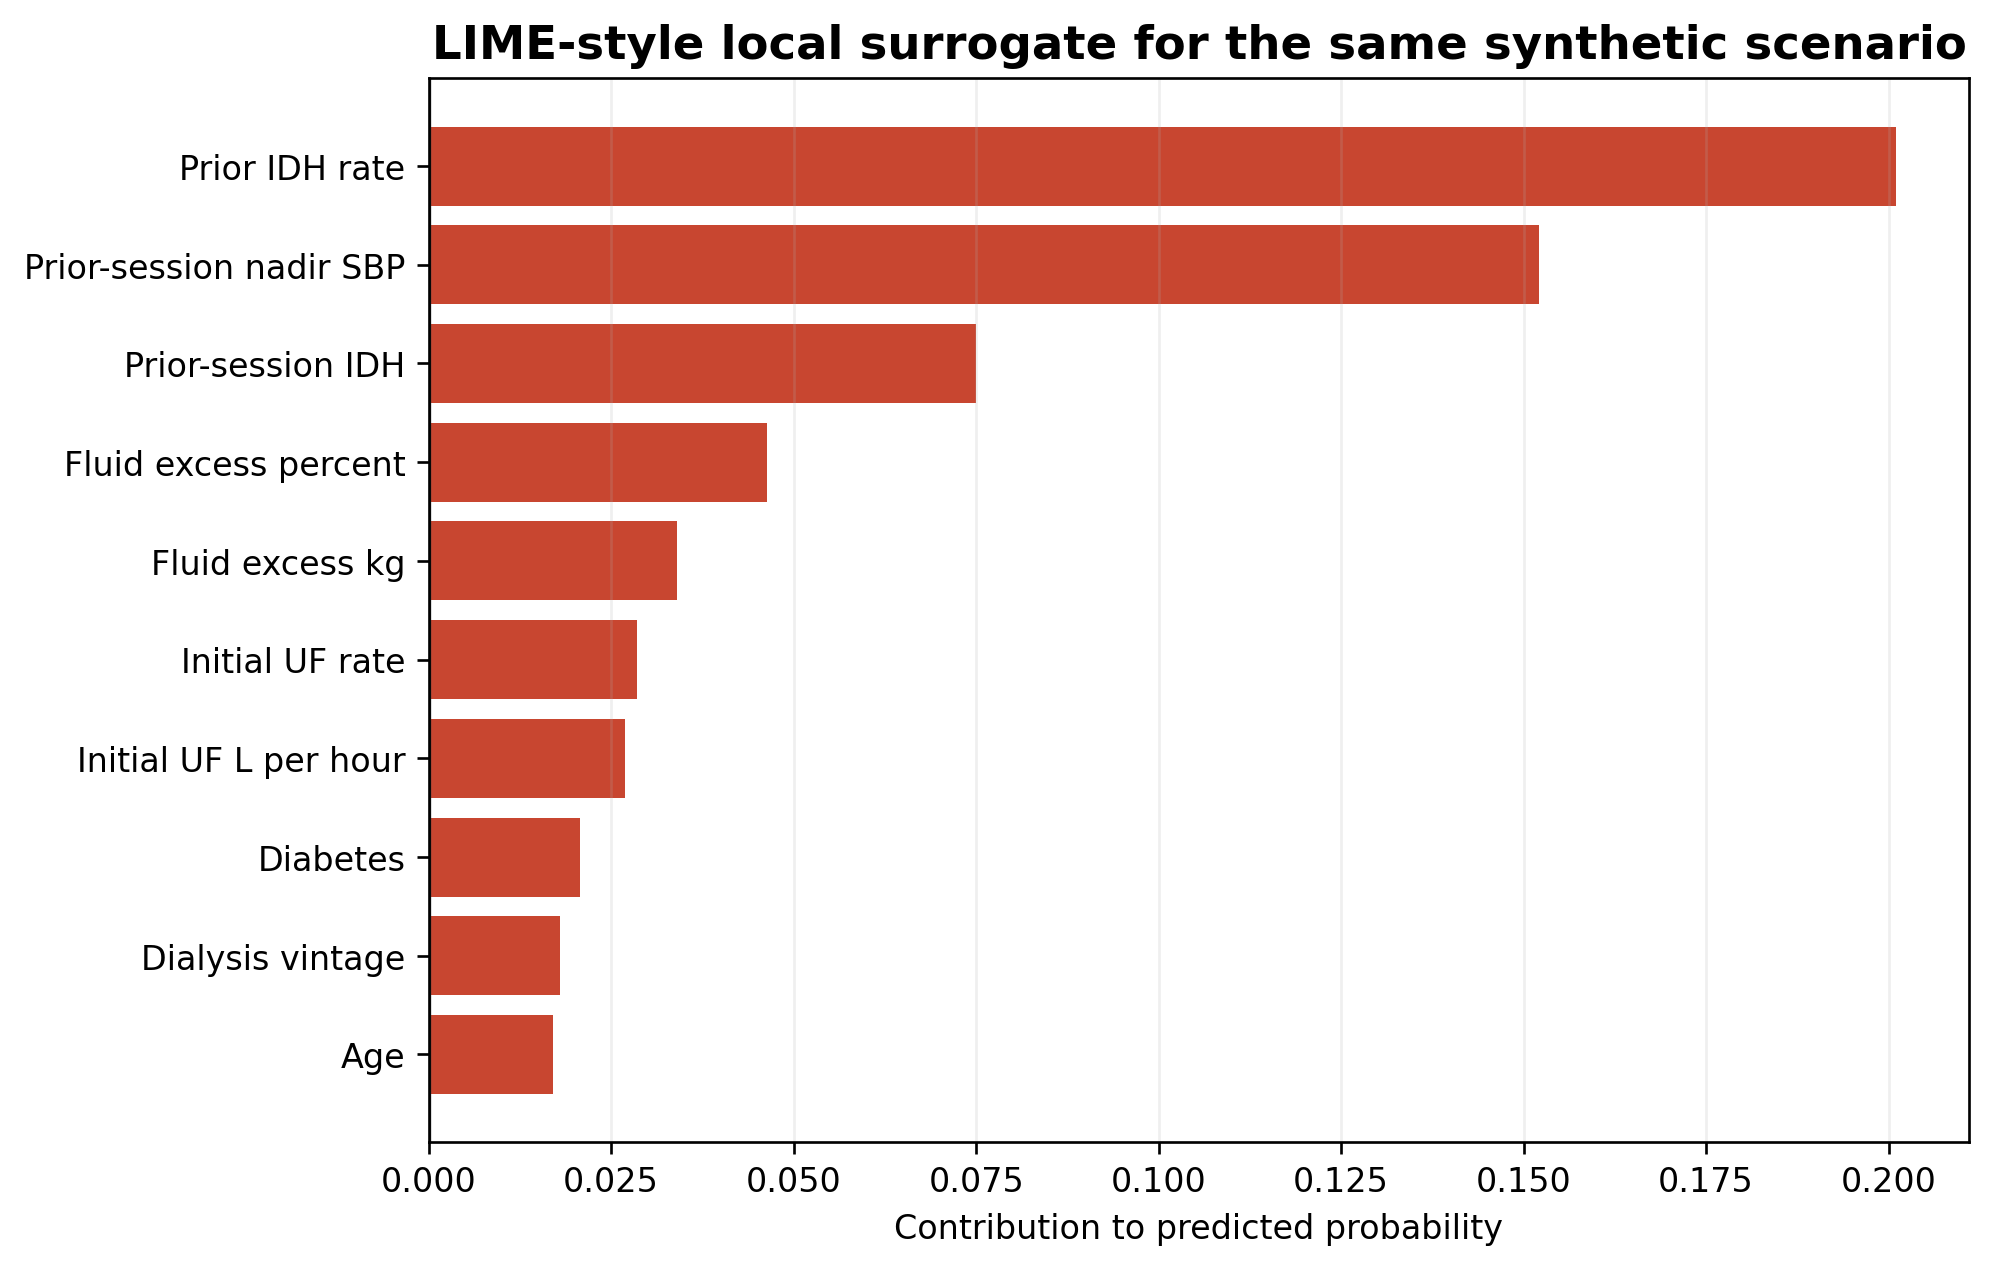

The table this chart was drawn from, first rows:
feature, feature_value, lime_coefficient, absolute_coefficient
prior_idh_rate, 0.62, 0.201, 0.201
prior_nadir_sbp, 72.0, 0.1522, 0.1522
prior_session_idh, 1.0, 0.07499, 0.07499
fluid_excess_pct, 8.488, 0.04638, 0.04638
fluid_excess_kg, 5.5, 0.03397, 0.03397
initial_uf_ml_kg_h, 17.07, 0.02855, 0.02855
initial_uf_l_h, 1.2, 0.02692, 0.02692
DM, 1, 0.02072, 0.02072
dialysis_vintage_years, 5.25, 0.01792, 0.01792
age_years, 60.0, 0.01708, 0.01708
prior_session_count, 3.219, 0.01653, 0.01653
baseline_pulse_pressure, 52.0, 0.01346, 0.01346
baseline_dbp, 66.0, -0.008472, 0.008472
dryweight, 64.8, -0.00793, 0.00793
gender, F, 0.007451, 0.007451
baseline_sbp, 118.0, 0.006145, 0.006145
weightstart, 70.3, 0.004488, 0.004488
initial_blood_flow_ml_min, 255.0, -0.003855, 0.003855
initial_dialysate_temp_c, 36.2, 0.003386, 0.003386
baseline_map, 83.33, -0.002393, 0.002393
initial_conductivity_ms_cm, 14.1, -0.001357, 0.001357
temperature, 36.4, 0.001274, 0.001274
